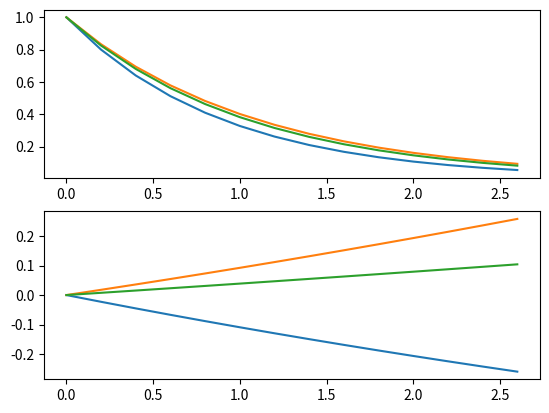

Here is the Python script that generated this plot:
import numpy as np
import matplotlib.pyplot as plt

# Return the forward difference approximation for a function at a given point
# for a given differential equation and timestep.
def forward_time_diff(func, diff_eq, delta_t):
    func_next = func + diff_eq * delta_t
    return(func_next)

# Return the forward difference approximation for a function at a given point
# for a given differential equation and timestep.
def backward_time_diff(func, diff_eq_next, delta_t):
    func_next = func + diff_eq_next * delta_t
    return(func_next)

# Return the forward difference approximation for a function at a given point
# for a given differential equation and timestep.
def centered_time_diff(func, diff_eq, diff_eq_next, delta_t):
    func_next = func + 0.5 * (diff_eq + diff_eq_next) * delta_t
    return(func_next)

def main():
    # Initial conditions and parameters for the integration.
    delta_t = 0.2
    time_n = [0.0,0.2,0.4,0.6,0.8,1.0,1.2,1.4,1.6,1.8,2.0,2.2,2.4,2.6]
    forw_int_func, back_int_func, cent_int_func = [1.0], [1.0], [1.0]
    forw_err, back_err, cent_err = [0.0], [0.0], [0.0]

    # Call each integration method at each timestep. Calculate and record errors.
    for t in time_n[1:]:
        u_current = forw_int_func[-1]
        diff_eq_current = - u_current
        forw_int_func.append(forward_time_diff(u_current, diff_eq_current, delta_t))
        forw_err.append((forw_int_func[-1] - np.exp(-t)) / np.exp(-t))

        u_current = back_int_func[-1]
        diff_eq_next = - u_current / (1.0 + delta_t)
        back_int_func.append(backward_time_diff(u_current, diff_eq_next, delta_t))
        back_err.append((back_int_func[-1] - np.exp(-t)) / np.exp(-t))

        u_current = cent_int_func[-1]
        diff_eq_current = - u_current
        diff_eq_next = - (u_current + (-u_current * delta_t / 2.0)) / (1.0 + delta_t)
        cent_int_func.append(centered_time_diff(u_current, diff_eq_current, diff_eq_next, delta_t))
        cent_err.append((cent_int_func[-1] - np.exp(-t)) / np.exp(-t))

    # Plot the integrated functions and their errors on separate axes.
    fig, ax = plt.subplots(2)
    ax[0].plot(time_n, forw_int_func)
    ax[0].plot(time_n, back_int_func)
    ax[0].plot(time_n, cent_int_func)
    ax[1].plot(time_n, forw_err)
    ax[1].plot(time_n, back_err)
    ax[1].plot(time_n, cent_err)
    plt.show()

main()
